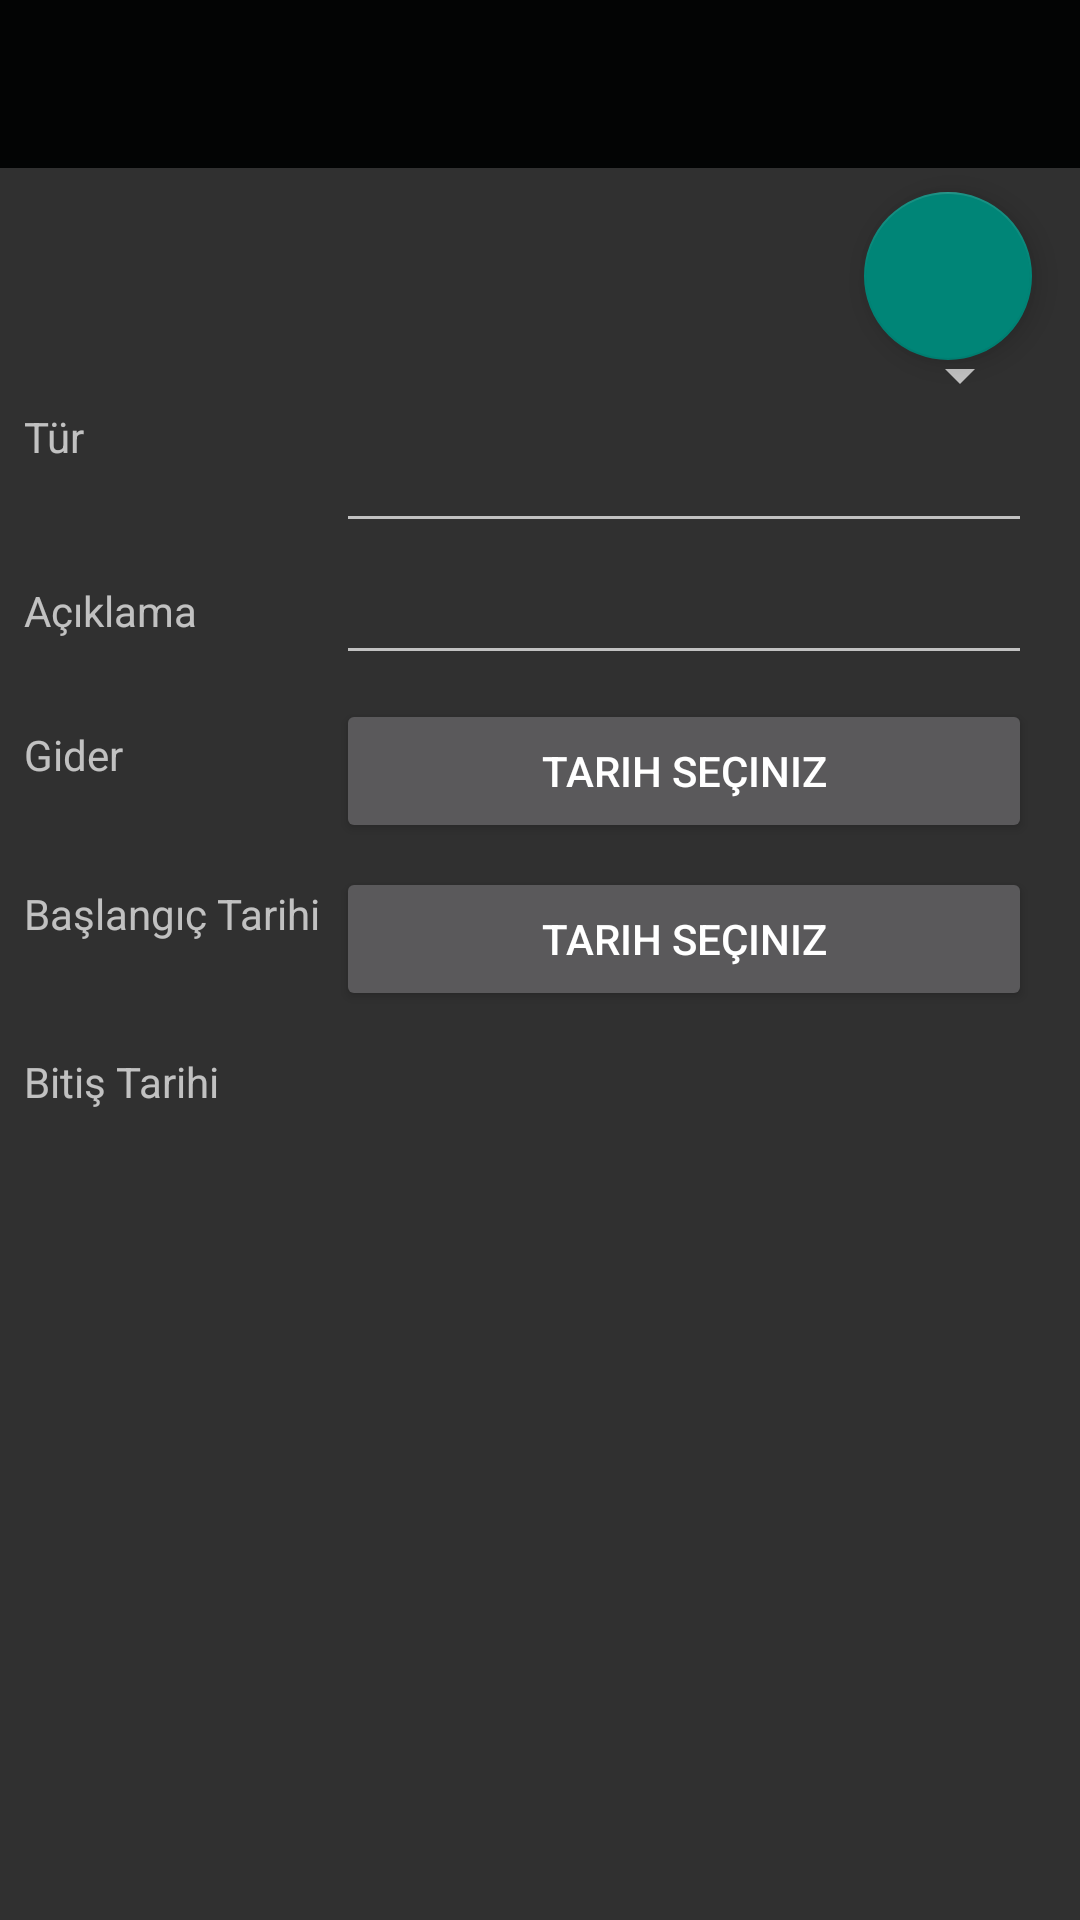

Android layout source for this screen:
<!-- AndroidManifest.xml: application theme AppTheme -->
<!-- res/layout/veri_girisi.xml -->
<?xml version="1.0" encoding="utf-8"?>
<android.support.design.widget.CoordinatorLayout xmlns:android="http://schemas.android.com/apk/res/android"
    xmlns:tools="http://schemas.android.com/tools"
    android:id="@+id/layoutVeriGiris"
    android:layout_width="match_parent"
    android:layout_height="match_parent"
    android:focusable="true"
    android:focusableInTouchMode="true"
    tools:context=".VeriGirisi">

    <android.support.design.widget.AppBarLayout
        android:layout_width="match_parent"
        android:layout_height="wrap_content"
        android:theme="@style/AppTheme.AppBarOverlay">

    </android.support.design.widget.AppBarLayout>

    <include layout="@layout/veri_girisi_content" />


</android.support.design.widget.CoordinatorLayout>
<!-- res/layout/veri_girisi_content.xml (included above) -->
<?xml version="1.0" encoding="utf-8"?>
<ScrollView xmlns:android="http://schemas.android.com/apk/res/android"
    xmlns:app="http://schemas.android.com/apk/res-auto"
    xmlns:tools="http://schemas.android.com/tools"
    android:layout_width="match_parent"
    android:layout_height="match_parent"
    tools:context="com.example.wolver.calismacetveli.VeriGirisi">

    <android.support.constraint.ConstraintLayout xmlns:android="http://schemas.android.com/apk/res/android"
        xmlns:app="http://schemas.android.com/apk/res-auto"
        xmlns:tools="http://schemas.android.com/tools"
        android:layout_width="match_parent"
        android:layout_height="wrap_content"
        android:focusable="true"
        android:focusableInTouchMode="true"
        app:layout_behavior="@string/appbar_scrolling_view_behavior"
        tools:context=".VeriGirisi"
        tools:showIn="@layout/veri_girisi">

        <include
            android:id="@+id/toolbarx"
            layout="@layout/toolbar"></include>


        <TextView
            android:id="@+id/mtxt"
            android:layout_width="wrap_content"
            android:layout_height="wrap_content"
            android:layout_marginStart="8dp"
            android:layout_marginTop="80dp"
            android:text="Tür"
            app:layout_constraintStart_toStartOf="parent"
            app:layout_constraintTop_toBottomOf="@+id/toolbarx" />

        <TextView
            android:id="@+id/textView2"
            android:layout_width="wrap_content"
            android:layout_height="wrap_content"
            android:layout_marginTop="39dp"
            android:text="Açıklama"
            app:layout_constraintStart_toStartOf="@+id/mtxt"
            app:layout_constraintTop_toBottomOf="@+id/mtxt" />

        <TextView
            android:id="@+id/textView3"
            android:layout_width="wrap_content"
            android:layout_height="wrap_content"
            android:layout_marginTop="29dp"
            android:text="Gider"
            app:layout_constraintStart_toStartOf="@+id/mtxt"
            app:layout_constraintTop_toBottomOf="@+id/textView2" />

        <TextView
            android:id="@+id/textView4"
            android:layout_width="wrap_content"
            android:layout_height="wrap_content"
            android:layout_marginTop="34dp"
            android:text="Başlangıç Tarihi"
            app:layout_constraintStart_toStartOf="@+id/mtxt"
            app:layout_constraintTop_toBottomOf="@+id/textView3" />

        <TextView
            android:id="@+id/textView5"
            android:layout_width="wrap_content"
            android:layout_height="wrap_content"
            android:layout_marginTop="37dp"
            android:text="Bitiş Tarihi"
            app:layout_constraintStart_toStartOf="@+id/mtxt"
            app:layout_constraintTop_toBottomOf="@+id/textView4" />

        <Spinner
            android:id="@+id/spinnerTur1"
            android:layout_width="232dp"
            android:layout_height="wrap_content"
            android:layout_marginEnd="16dp"
            android:layout_marginTop="57dp"
            android:ems="10"
            android:textSize="14sp"
            app:layout_constraintEnd_toEndOf="parent"
            app:layout_constraintTop_toBottomOf="@+id/toolbarx" />

        <AutoCompleteTextView
            android:id="@+id/editTextAcik1"
            android:layout_width="232dp"
            android:layout_height="wrap_content"
            android:layout_marginEnd="16dp"
            android:layout_marginTop="8dp"
            android:ems="10"
            android:inputType="textPersonName"
            android:textSize="14sp"
            app:layout_constraintEnd_toEndOf="parent"
            app:layout_constraintTop_toBottomOf="@+id/spinnerTur1" />

        <AutoCompleteTextView
            android:id="@+id/editTextGider1"
            android:layout_width="232dp"
            android:layout_height="wrap_content"
            android:layout_marginEnd="16dp"
            android:layout_marginTop="8dp"
            android:ems="10"
            android:inputType="textPersonName"

            android:textSize="14sp"
            app:layout_constraintEnd_toEndOf="parent"
            app:layout_constraintTop_toBottomOf="@+id/editTextAcik1" />

        <Button
            android:id="@+id/btnTrBas1"
            android:layout_width="232dp"
            android:layout_height="wrap_content"
            android:layout_marginEnd="16dp"
            android:layout_marginTop="8dp"
            android:ems="10"
            android:onClick="onClick"
            android:text="Tarih Seçiniz"
            android:textSize="14sp"
            app:layout_constraintEnd_toEndOf="parent"
            app:layout_constraintTop_toBottomOf="@+id/editTextGider1" />

        <Button
            android:id="@+id/btnTrBit1"
            android:layout_width="232dp"
            android:layout_height="wrap_content"
            android:layout_marginEnd="16dp"
            android:layout_marginTop="8dp"
            android:ems="10"
            android:onClick="onClick"
            android:text="Tarih Seçiniz"
            android:textSize="14sp"
            app:layout_constraintEnd_toEndOf="parent"
            app:layout_constraintTop_toBottomOf="@+id/btnTrBas1" />


        <android.support.design.widget.FloatingActionButton
            android:id="@+id/fab"
            android:layout_width="wrap_content"
            android:layout_height="wrap_content"
            android:layout_marginEnd="16dp"
            android:layout_marginTop="8dp"
            android:src="@drawable/ic_check"
            android:theme="@style/MyButton"
            app:layout_constraintEnd_toEndOf="parent"
            app:layout_constraintTop_toBottomOf="@id/toolbarx" />

    </android.support.constraint.ConstraintLayout>
</ScrollView>
<!-- res/layout/toolbar.xml (included above) -->
<?xml version="1.0" encoding="utf-8"?>
<android.support.v7.widget.Toolbar xmlns:android="http://schemas.android.com/apk/res/android"

    android:id="@+id/toolbarx"
    android:layout_width="match_parent"
    android:layout_height="?attr/actionBarSize"
    android:background="@color/colorPrimaryDarkgreen"

    ></android.support.v7.widget.Toolbar>
<!-- resources referenced by this layout -->
<resources>
  <color name="colorPrimaryDarkgreen">#030404</color>
  <style name="AppTheme.AppBarOverlay" parent="ThemeOverlay.AppCompat.Dark.ActionBar" />
  <style name="MyButton" parent="Theme.AppCompat.Light">
          <item name="colorControlHighlight">@color/colorPrimaryBismark</item>
          <item name="colorButtonNormal">#CC000000</item>
          <item name="android:radius">4dp</item>
      </style>
  <style name="AppTheme" parent="Theme.AppCompat.NoActionBar">
          
          <item name="colorPrimary">@color/color1</item>
          <item name="colorPrimaryDark">@color/color2</item>
      </style>
  <color name="colorPrimaryBismark">#556E7A</color>
  <color name="color1">#030404</color>
  <color name="color2">#556E7A</color>
</resources>
